Dataset: achira_image_classify (GitHub, heroorkrishna/achira_image_classify). Classes: disc, gear, hexagon, square.

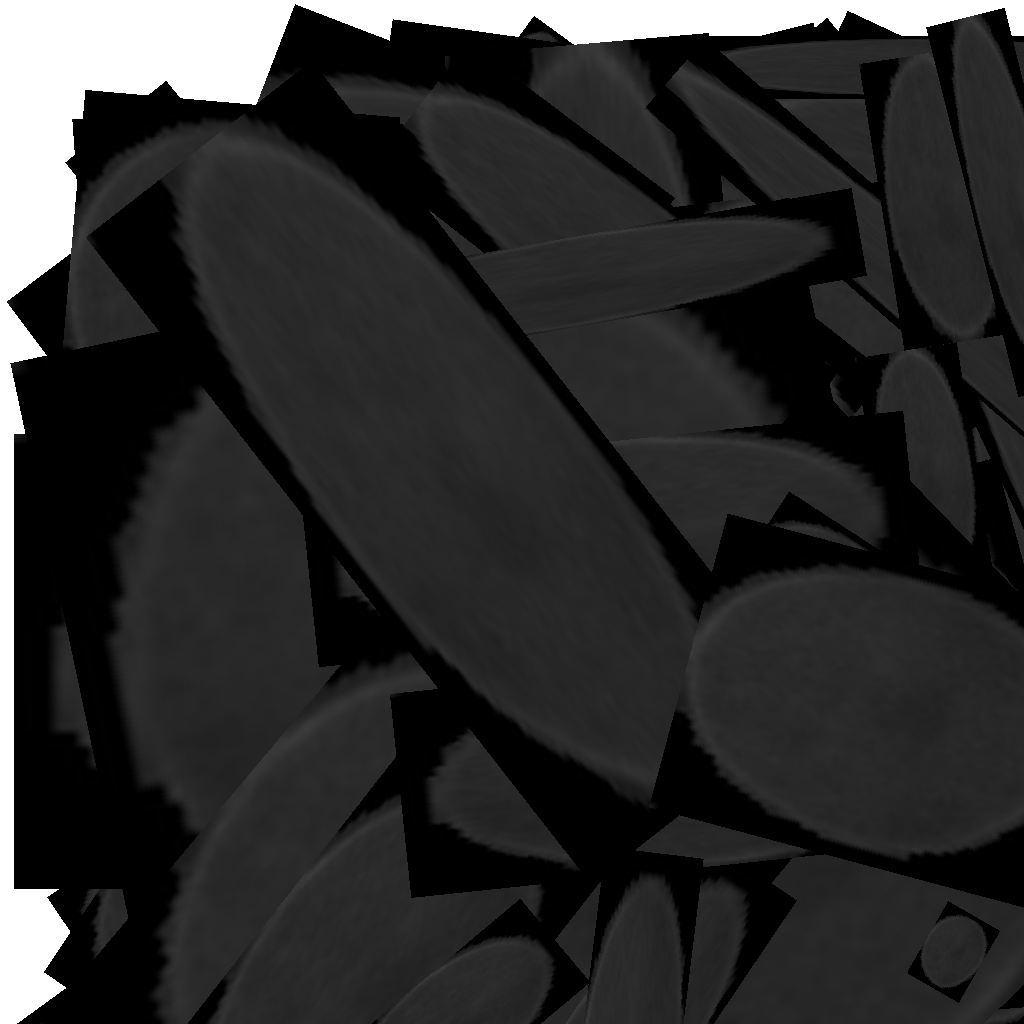
Label: disc

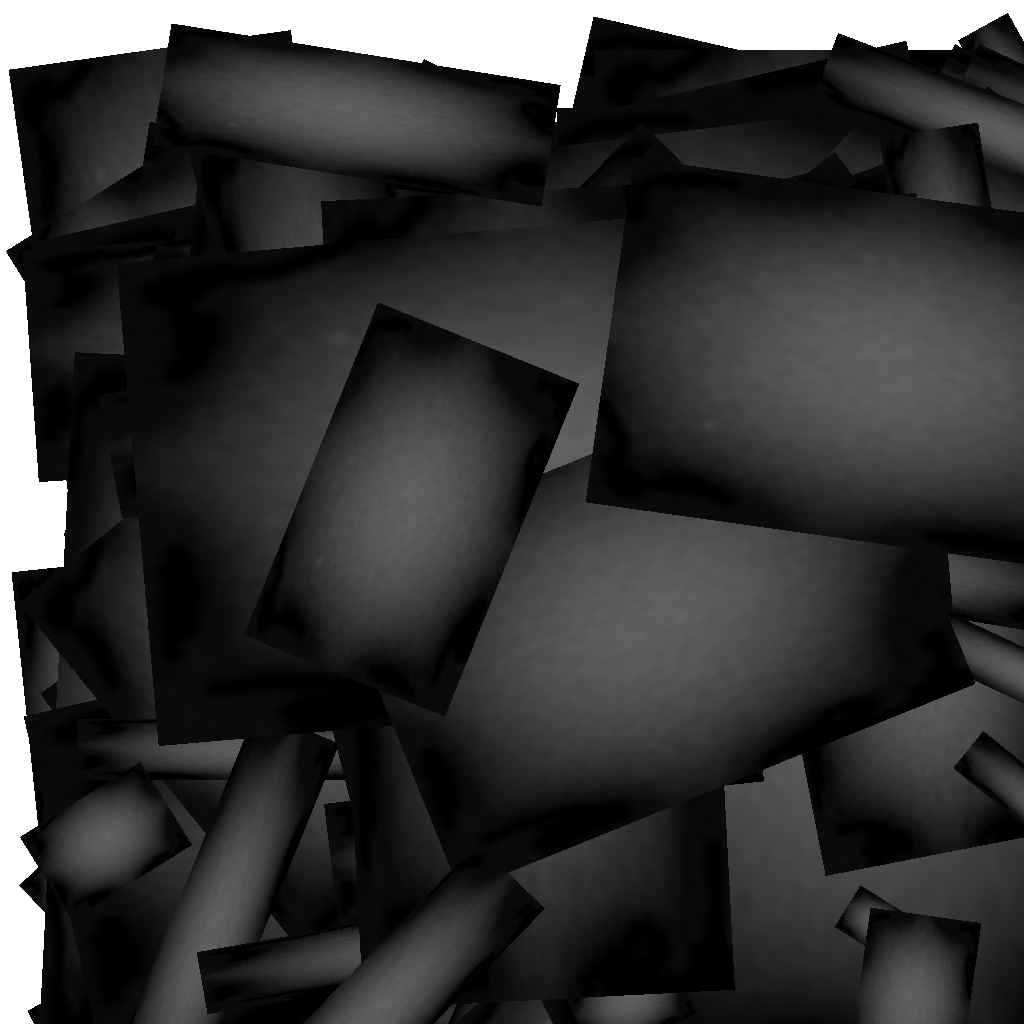
Label: gear

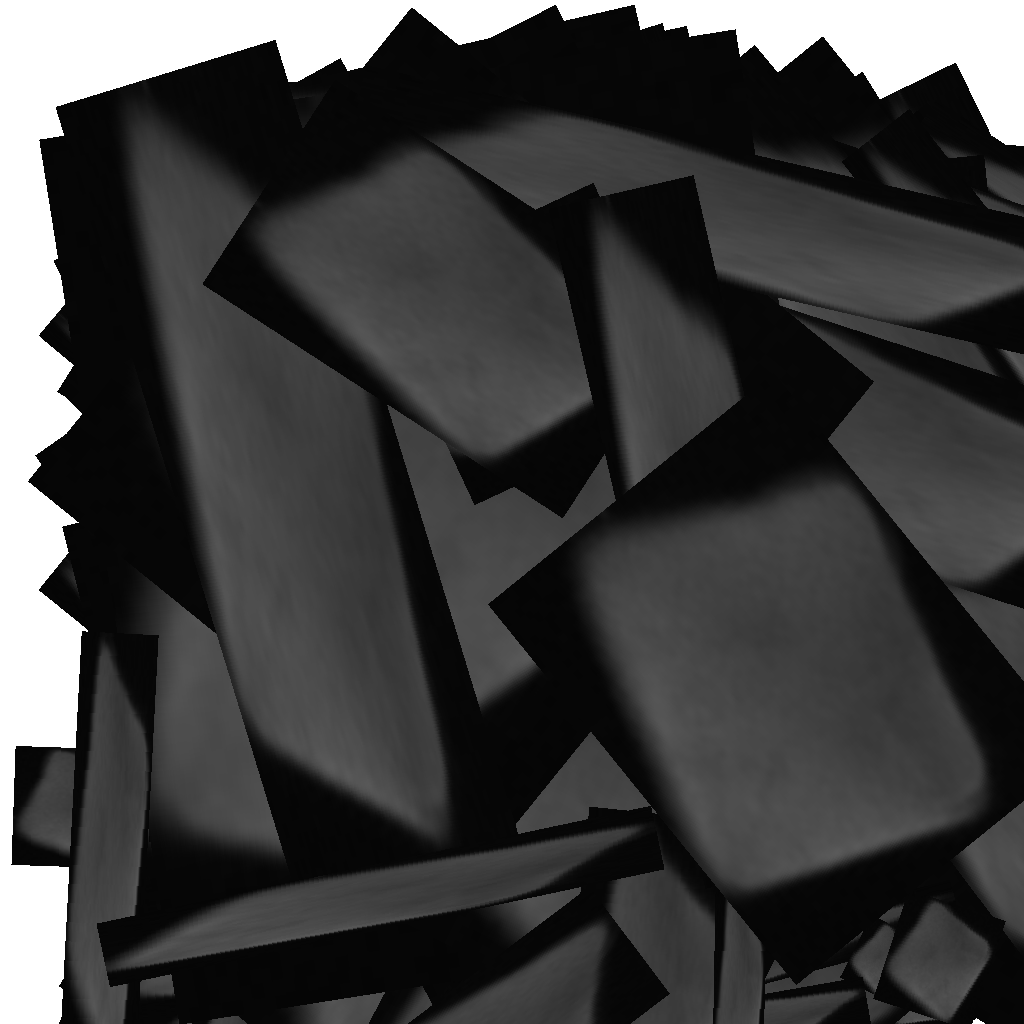
Label: square

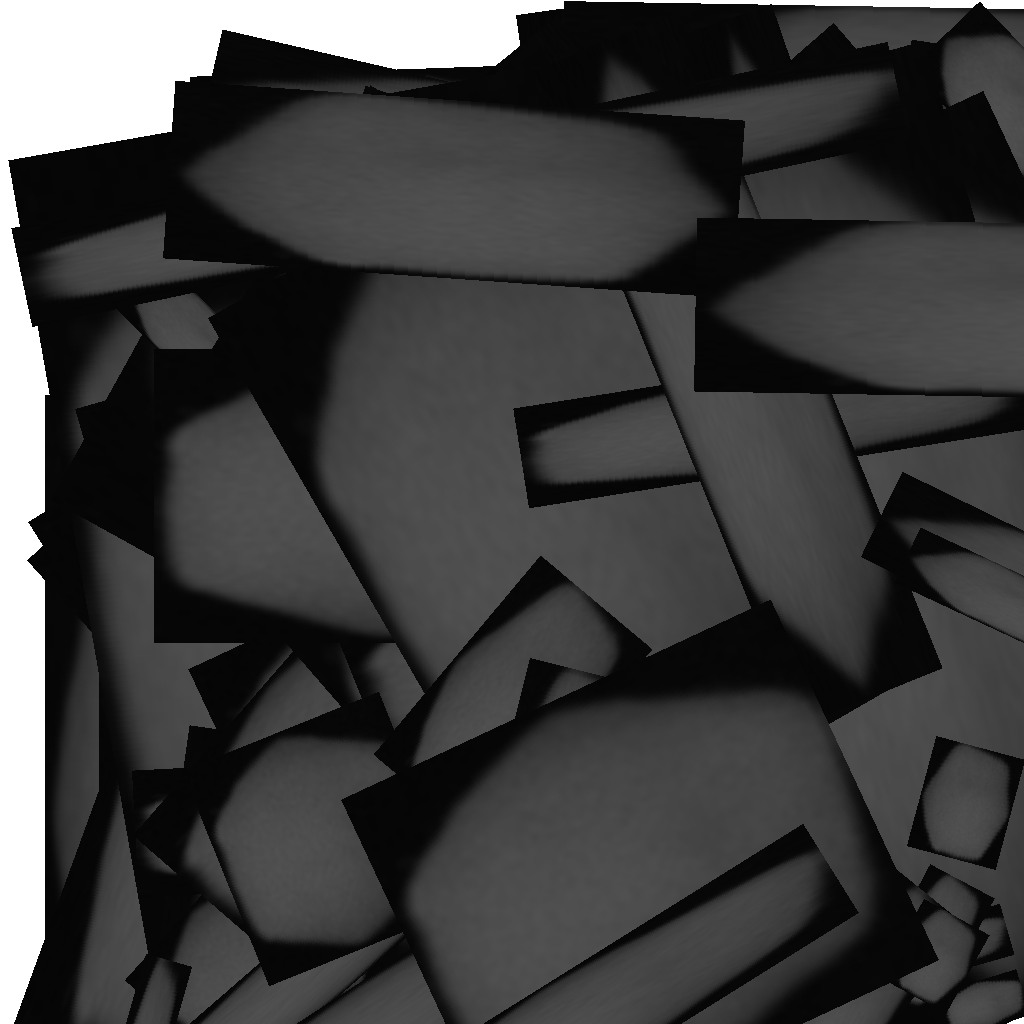
Label: hexagon

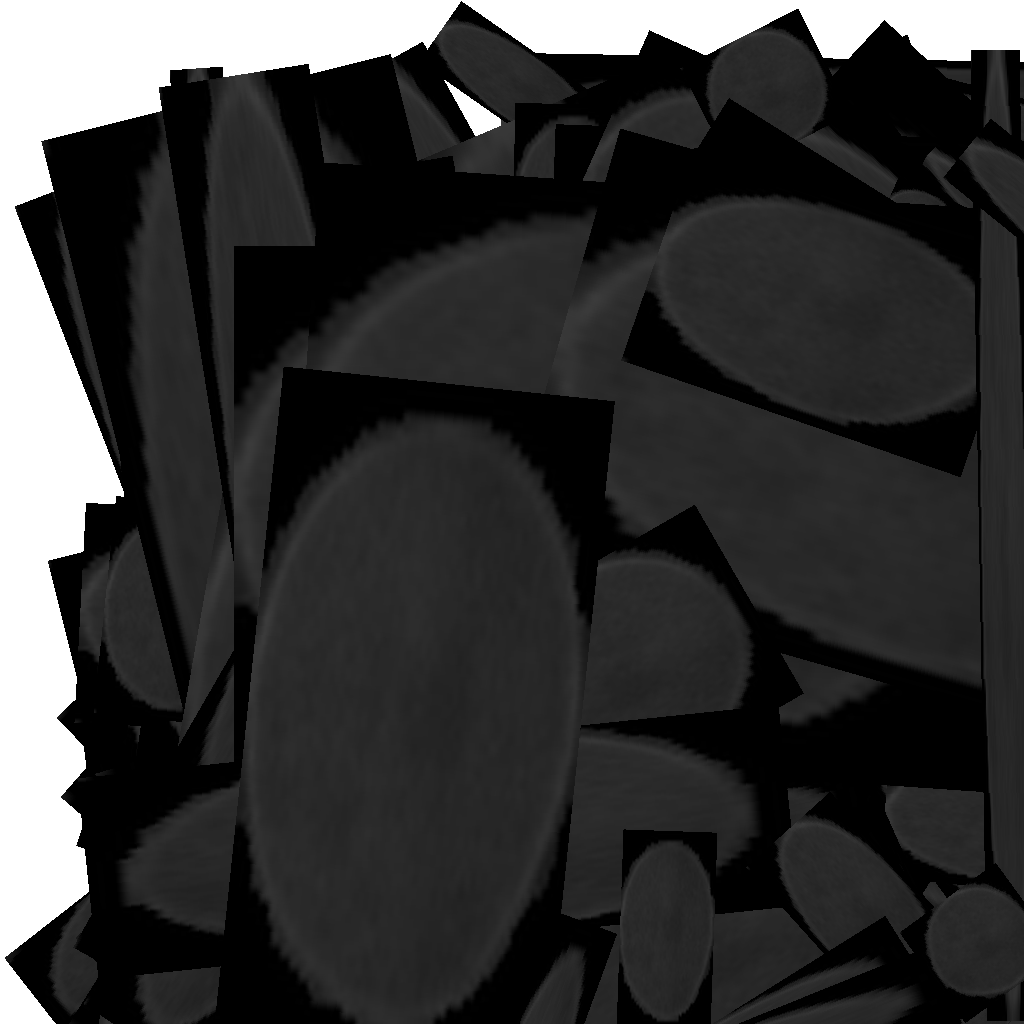
Label: disc

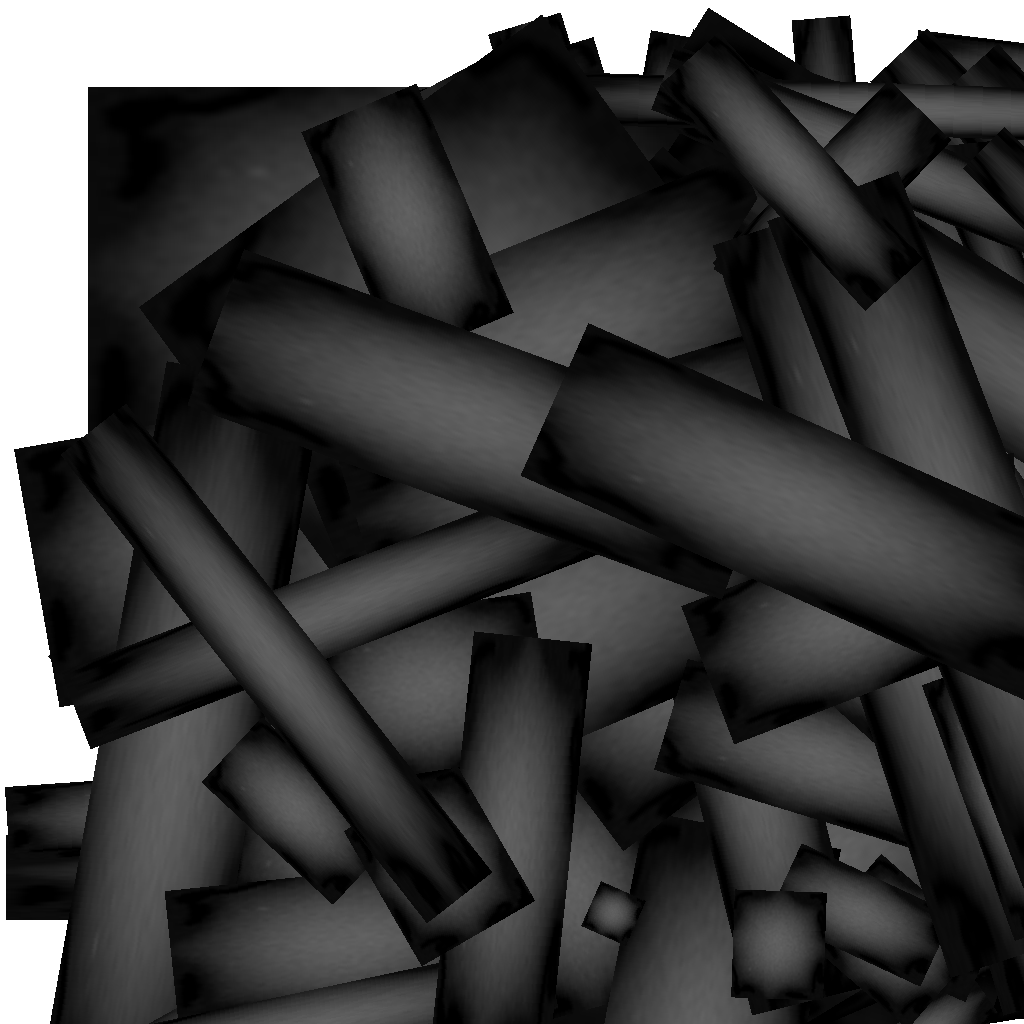
Label: gear
